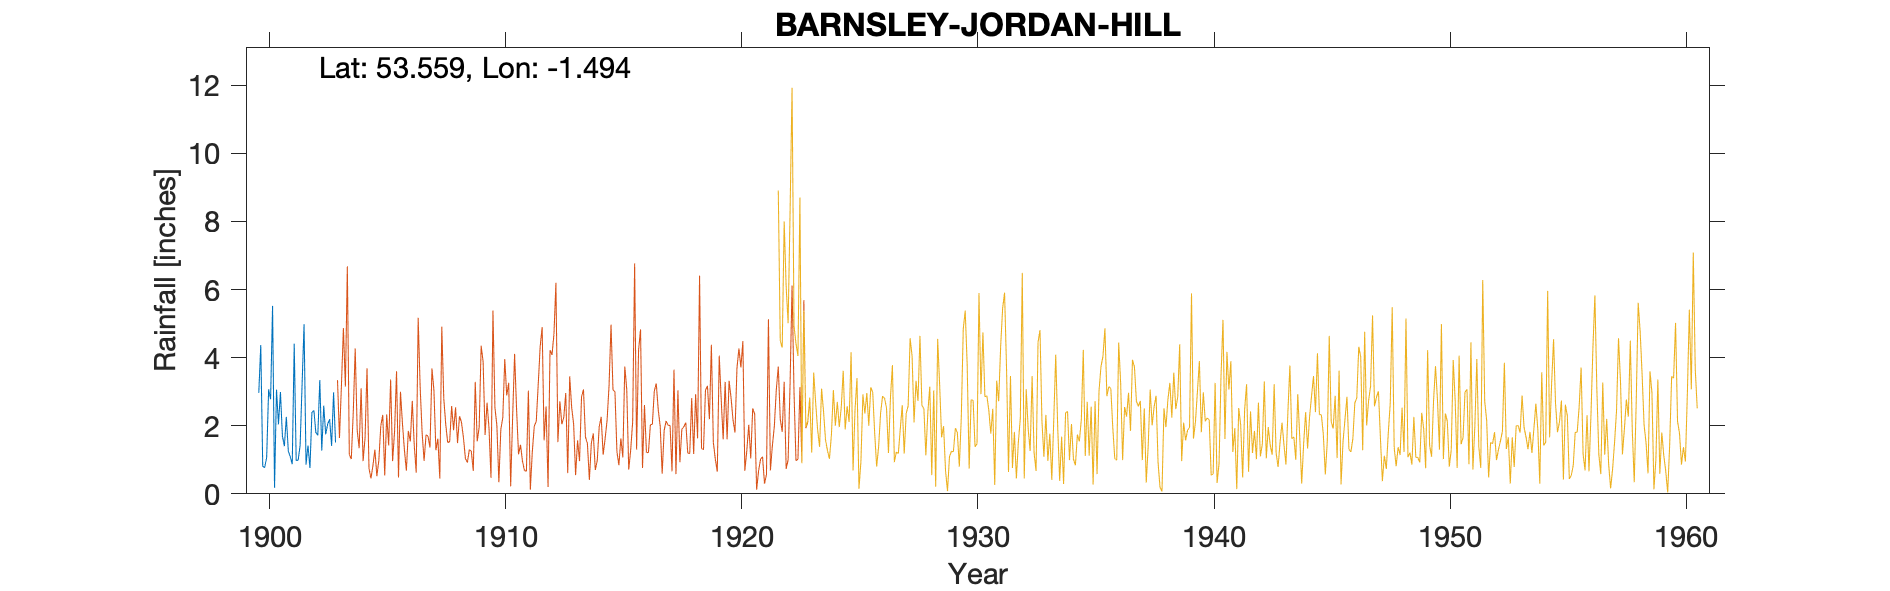

Source data for this figure (header and first rows):
BARNSLEY BECKETT SQUARE + JORDAN HILL, , , , , , , , , , 
Grid ref, SE336070, Long, -1.494, Lat, 53.56, Elevation, 306, ft, , 
Station no, 3171, , , , , , , , , 
, 1900, 1901, 1902, 1903, 1904, 1905, 1906, 1907, 1908, 1909
January, 2.97, 1.7, 0.86, 2.19, , , , , , 
February, 4.37, 1.4, 1.42, 1.41, , , , , , 
March, 0.81, 2.26, 0.76, 2.98, , , , , , 
April, 0.77, 1.26, 2.39, 1.51, , , , , , 
May, 1.07, 1.09, 2.45, , , , , , , 
June, 3.07, 0.87, 1.8, , , , , , , 
July, 2.78, 4.41, 1.72, , , , , , , 
August, 5.52, 0.98, 3.34, , , , , , , 
September, 0.18, 0.99, 1.27, , , , , , , 
October, 3.06, 1.42, 2.59, , , , , , , 
November, 2.04, 3.21, 1.75, , , , , , , 
December, 2.99, 4.98, 2.05, , , , , , , 
Total, 29.63, 24.57, 22.4, , , , , , , 
Gauge moved to Jordan Hill April 1903, , , , , , , , , , 
TYRain_1900-1909_20_pt1-page-103.csv spl…, , , , , , , , , , 
